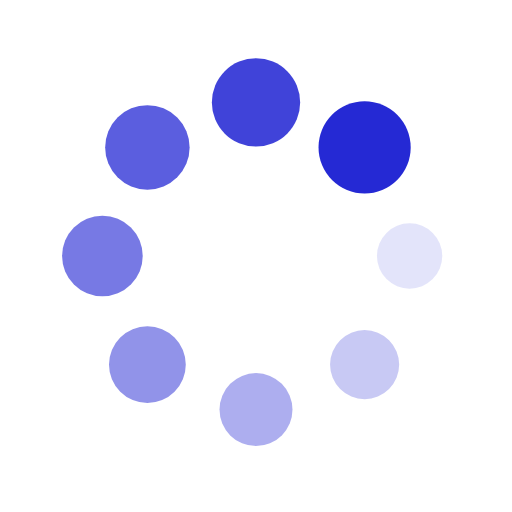
t = 0.00 s
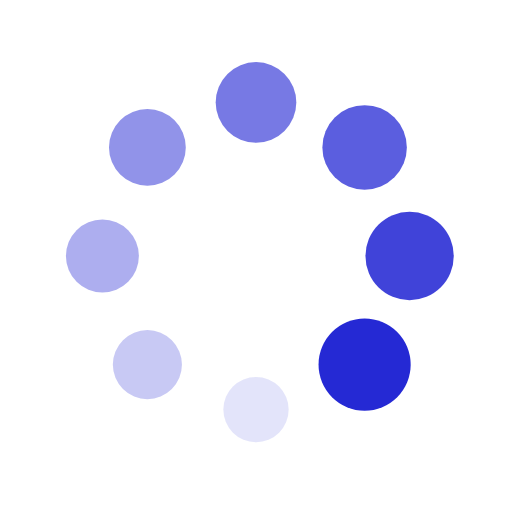
t = 0.25 s
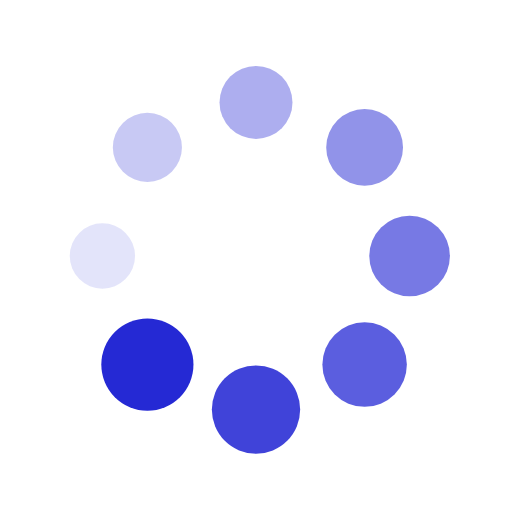
t = 0.50 s
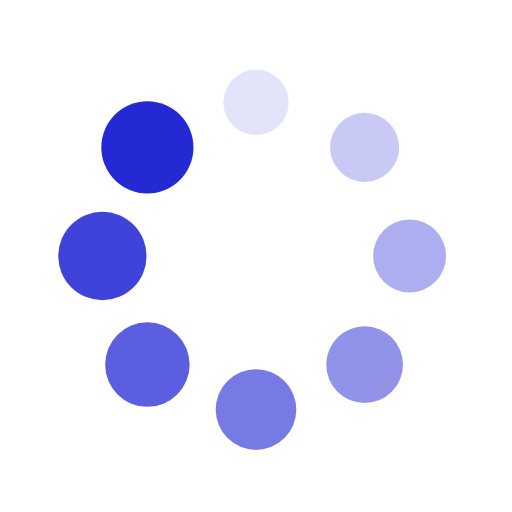
t = 0.75 s

The animated SVG that drew these frames (rendered in a browser with its animation timeline set to each time). Animation: 16 SMIL elements (animate=8,animateTransform=8); one cycle of 1.00 s, repeats indefinitely.

<?xml version="1.0" encoding="utf-8"?>
<svg xmlns="http://www.w3.org/2000/svg" xmlns:xlink="http://www.w3.org/1999/xlink" style="margin: auto; background: none; display: block; shape-rendering: auto;" width="200px" height="200px" viewBox="0 0 100 100" preserveAspectRatio="xMidYMid">
<g transform="translate(80,50)">
<g transform="rotate(0)">
<circle cx="0" cy="0" r="6" fill="#2529d4" fill-opacity="1">
  <animateTransform attributeName="transform" type="scale" begin="-0.875s" values="1.5 1.5;1 1" keyTimes="0;1" dur="1s" repeatCount="indefinite"></animateTransform>
  <animate attributeName="fill-opacity" keyTimes="0;1" dur="1s" repeatCount="indefinite" values="1;0" begin="-0.875s"></animate>
</circle>
</g>
</g><g transform="translate(71.21320343559643,71.21320343559643)">
<g transform="rotate(45)">
<circle cx="0" cy="0" r="6" fill="#2529d4" fill-opacity="0.875">
  <animateTransform attributeName="transform" type="scale" begin="-0.75s" values="1.5 1.5;1 1" keyTimes="0;1" dur="1s" repeatCount="indefinite"></animateTransform>
  <animate attributeName="fill-opacity" keyTimes="0;1" dur="1s" repeatCount="indefinite" values="1;0" begin="-0.75s"></animate>
</circle>
</g>
</g><g transform="translate(50,80)">
<g transform="rotate(90)">
<circle cx="0" cy="0" r="6" fill="#2529d4" fill-opacity="0.75">
  <animateTransform attributeName="transform" type="scale" begin="-0.625s" values="1.5 1.5;1 1" keyTimes="0;1" dur="1s" repeatCount="indefinite"></animateTransform>
  <animate attributeName="fill-opacity" keyTimes="0;1" dur="1s" repeatCount="indefinite" values="1;0" begin="-0.625s"></animate>
</circle>
</g>
</g><g transform="translate(28.786796564403577,71.21320343559643)">
<g transform="rotate(135)">
<circle cx="0" cy="0" r="6" fill="#2529d4" fill-opacity="0.625">
  <animateTransform attributeName="transform" type="scale" begin="-0.5s" values="1.5 1.5;1 1" keyTimes="0;1" dur="1s" repeatCount="indefinite"></animateTransform>
  <animate attributeName="fill-opacity" keyTimes="0;1" dur="1s" repeatCount="indefinite" values="1;0" begin="-0.5s"></animate>
</circle>
</g>
</g><g transform="translate(20,50.00000000000001)">
<g transform="rotate(180)">
<circle cx="0" cy="0" r="6" fill="#2529d4" fill-opacity="0.5">
  <animateTransform attributeName="transform" type="scale" begin="-0.375s" values="1.5 1.5;1 1" keyTimes="0;1" dur="1s" repeatCount="indefinite"></animateTransform>
  <animate attributeName="fill-opacity" keyTimes="0;1" dur="1s" repeatCount="indefinite" values="1;0" begin="-0.375s"></animate>
</circle>
</g>
</g><g transform="translate(28.78679656440357,28.786796564403577)">
<g transform="rotate(225)">
<circle cx="0" cy="0" r="6" fill="#2529d4" fill-opacity="0.375">
  <animateTransform attributeName="transform" type="scale" begin="-0.25s" values="1.5 1.5;1 1" keyTimes="0;1" dur="1s" repeatCount="indefinite"></animateTransform>
  <animate attributeName="fill-opacity" keyTimes="0;1" dur="1s" repeatCount="indefinite" values="1;0" begin="-0.25s"></animate>
</circle>
</g>
</g><g transform="translate(49.99999999999999,20)">
<g transform="rotate(270)">
<circle cx="0" cy="0" r="6" fill="#2529d4" fill-opacity="0.25">
  <animateTransform attributeName="transform" type="scale" begin="-0.125s" values="1.5 1.5;1 1" keyTimes="0;1" dur="1s" repeatCount="indefinite"></animateTransform>
  <animate attributeName="fill-opacity" keyTimes="0;1" dur="1s" repeatCount="indefinite" values="1;0" begin="-0.125s"></animate>
</circle>
</g>
</g><g transform="translate(71.21320343559643,28.78679656440357)">
<g transform="rotate(315)">
<circle cx="0" cy="0" r="6" fill="#2529d4" fill-opacity="0.125">
  <animateTransform attributeName="transform" type="scale" begin="0s" values="1.5 1.5;1 1" keyTimes="0;1" dur="1s" repeatCount="indefinite"></animateTransform>
  <animate attributeName="fill-opacity" keyTimes="0;1" dur="1s" repeatCount="indefinite" values="1;0" begin="0s"></animate>
</circle>
</g>
</g>
<!-- [ldio] generated by https://loading.io/ --></svg>
